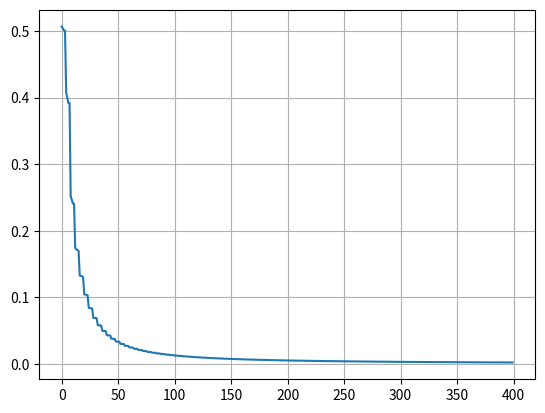

Reproduce this figure in Python.
import numpy as np
import matplotlib.pyplot as plt

# Функция активации
def sigmoid(x):
    return 1/(1+np.exp(-x))

# Производная функции активации
def deriv_sigmoid(x):
    fx = sigmoid(x)
    return fx*(1-fx)

# Расчет среднеквадратичной ошибки
def mse_loss(y_true: np.array, y_pred: np.array):
    return ((y_true - y_pred)**2).mean()


class LearningNetwork:



    def __init__(self):
        # Вес
        self.w1 = 1
        self.w2 = 1
        self.w3 = 1
        self.w4 = 1
        self.w5 = 1
        self.w6 = 1

        # Смещения
        self.b1 = 0
        self.b2 = 0
        self.b3 = 0

        self.L = list()

    def feedforward(self, x: np.array) -> float:
        h1 = sigmoid(self.w1 * x[0] + self.w2 * x[1] + self.b1)
        h2 = sigmoid(self.w2 * x[0] + self.w2 * x[1] + self.b2)
        o1 = sigmoid(self.w5 * h1 + self.w6 * h2 + self.b3)
        return o1

    def train(self, data, all_y_trues):
        learn_rate = 0.1
        epochs = 1000

        for epoch in range(epochs):
            for x, y_true in zip(data, all_y_trues):
                sum_h1 = self.w1 * x[0] + self.w2 * x[1] + self.b1
                h1 = sigmoid(sum_h1)

                sum_h2 = self.w3 * x[0] + self.w4 * x[1] + self.b2
                h2 = sigmoid(sum_h2)

                sum_o1 = self.w5 * h1 + self.w6 * h2 + self.b3
                o1 = sigmoid(sum_o1)
                y_pred = o1

                # Подсчет частных производных
                d_L_d_ypred = -2 * (y_true - y_pred)

                # Нейрон o1
                d_ypred_d_w5 = h1 * deriv_sigmoid(sum_o1)
                d_ypred_d_w6 = h2 * deriv_sigmoid(sum_o1)
                d_ypred_d_b3 = deriv_sigmoid(sum_o1)

                d_ypred_d_h1 = self.w5 * deriv_sigmoid(sum_o1)
                d_ypred_d_h2 = self.w6 * deriv_sigmoid(sum_o1)

                # Нейрон h1
                d_h1_d_w1 = x[0] * deriv_sigmoid(sum_h1)
                d_h1_d_w2 = x[1] * deriv_sigmoid(sum_h1)
                d_h1_d_b1 = deriv_sigmoid(sum_h1)

                # Нейрон h2
                d_h2_d_w3 = x[0] * deriv_sigmoid(sum_h2)
                d_h2_d_w4 = x[1] * deriv_sigmoid(sum_h2)
                d_h2_d_b2 = deriv_sigmoid(sum_h2)

                # Обновляем вес и смещения
                # Нейрон h1
                self.w1 -= learn_rate * d_L_d_ypred * d_ypred_d_h1 * d_h1_d_w1
                self.w2 -= learn_rate * d_L_d_ypred * d_ypred_d_h1 * d_h1_d_w2
                self.b1 -= learn_rate * d_L_d_ypred * d_ypred_d_h1 * d_h1_d_b1

                # Нейрон h2
                self.w3 -= learn_rate * d_L_d_ypred * d_ypred_d_h2 * d_h2_d_w3
                self.w4 -= learn_rate * d_L_d_ypred * d_ypred_d_h2 * d_h2_d_w4
                self.b2 -= learn_rate * d_L_d_ypred * d_ypred_d_h2 * d_h2_d_b2

                # Нейрон o1
                self.w5 -= learn_rate * d_L_d_ypred * d_ypred_d_w5
                self.w6 -= learn_rate * d_L_d_ypred * d_ypred_d_w6
                self.b3 -= learn_rate * d_L_d_ypred * d_ypred_d_b3

                # Общие потери после каждой фазы
                if epoch % 10 == 0:
                    y_preds = np.apply_along_axis(self.feedforward, axis=1, arr=data)
                    loss = mse_loss(y_true=all_y_trues, y_pred=y_preds)
                    self.L.append(loss)
                    print(f'Epoch: {epoch}, Loss: {loss}')
                    print(f'w1 = {self.w1}')
                    print(f'w2 = {self.w2}')
                    print(f'w3 = {self.w3}')
                    print(f'w4 = {self.w4}')
                    print(f'w5 = {self.w5}')
                    print(f'w6 = {self.w6}')
                    print(f'b1 = {self.b1}')
                    print(f'b2 = {self.b2}')
                    print(f'b3 = {self.b3}')


# Выборка
data = np.array([
    [-2, -1], # Alice
    [25, 6], # Bob
    [17, 4], # Charlie
    [-15, -6], # Diana
])

all_y_trues = np.array([
    1, # Alice
    0, # Bob
    0, # Charlie
    1, # Diana
])

check_data = np.array([
    [-14, -7, 1],
    [30, -4, 1],
    [19, 1, 1],
    [43, 5, 0],
    [92, 9, 0]
])

if __name__ == '__main__':
    network = LearningNetwork()
    network.train(data, all_y_trues)

    # Предсказания
    emily = np.array([-7, -3])
    frank = np.array([20, 2])

    print(f'Emily: {network.feedforward(emily)}')
    print(f'Frank: {network.feedforward(frank)}')

    plt.plot(network.L)
    plt.grid(True)
    plt.show()

    for d in check_data:
        print(d[:-1])
        print(f"Checking {network.feedforward(d[:-1])} should be {d[-1]}")

